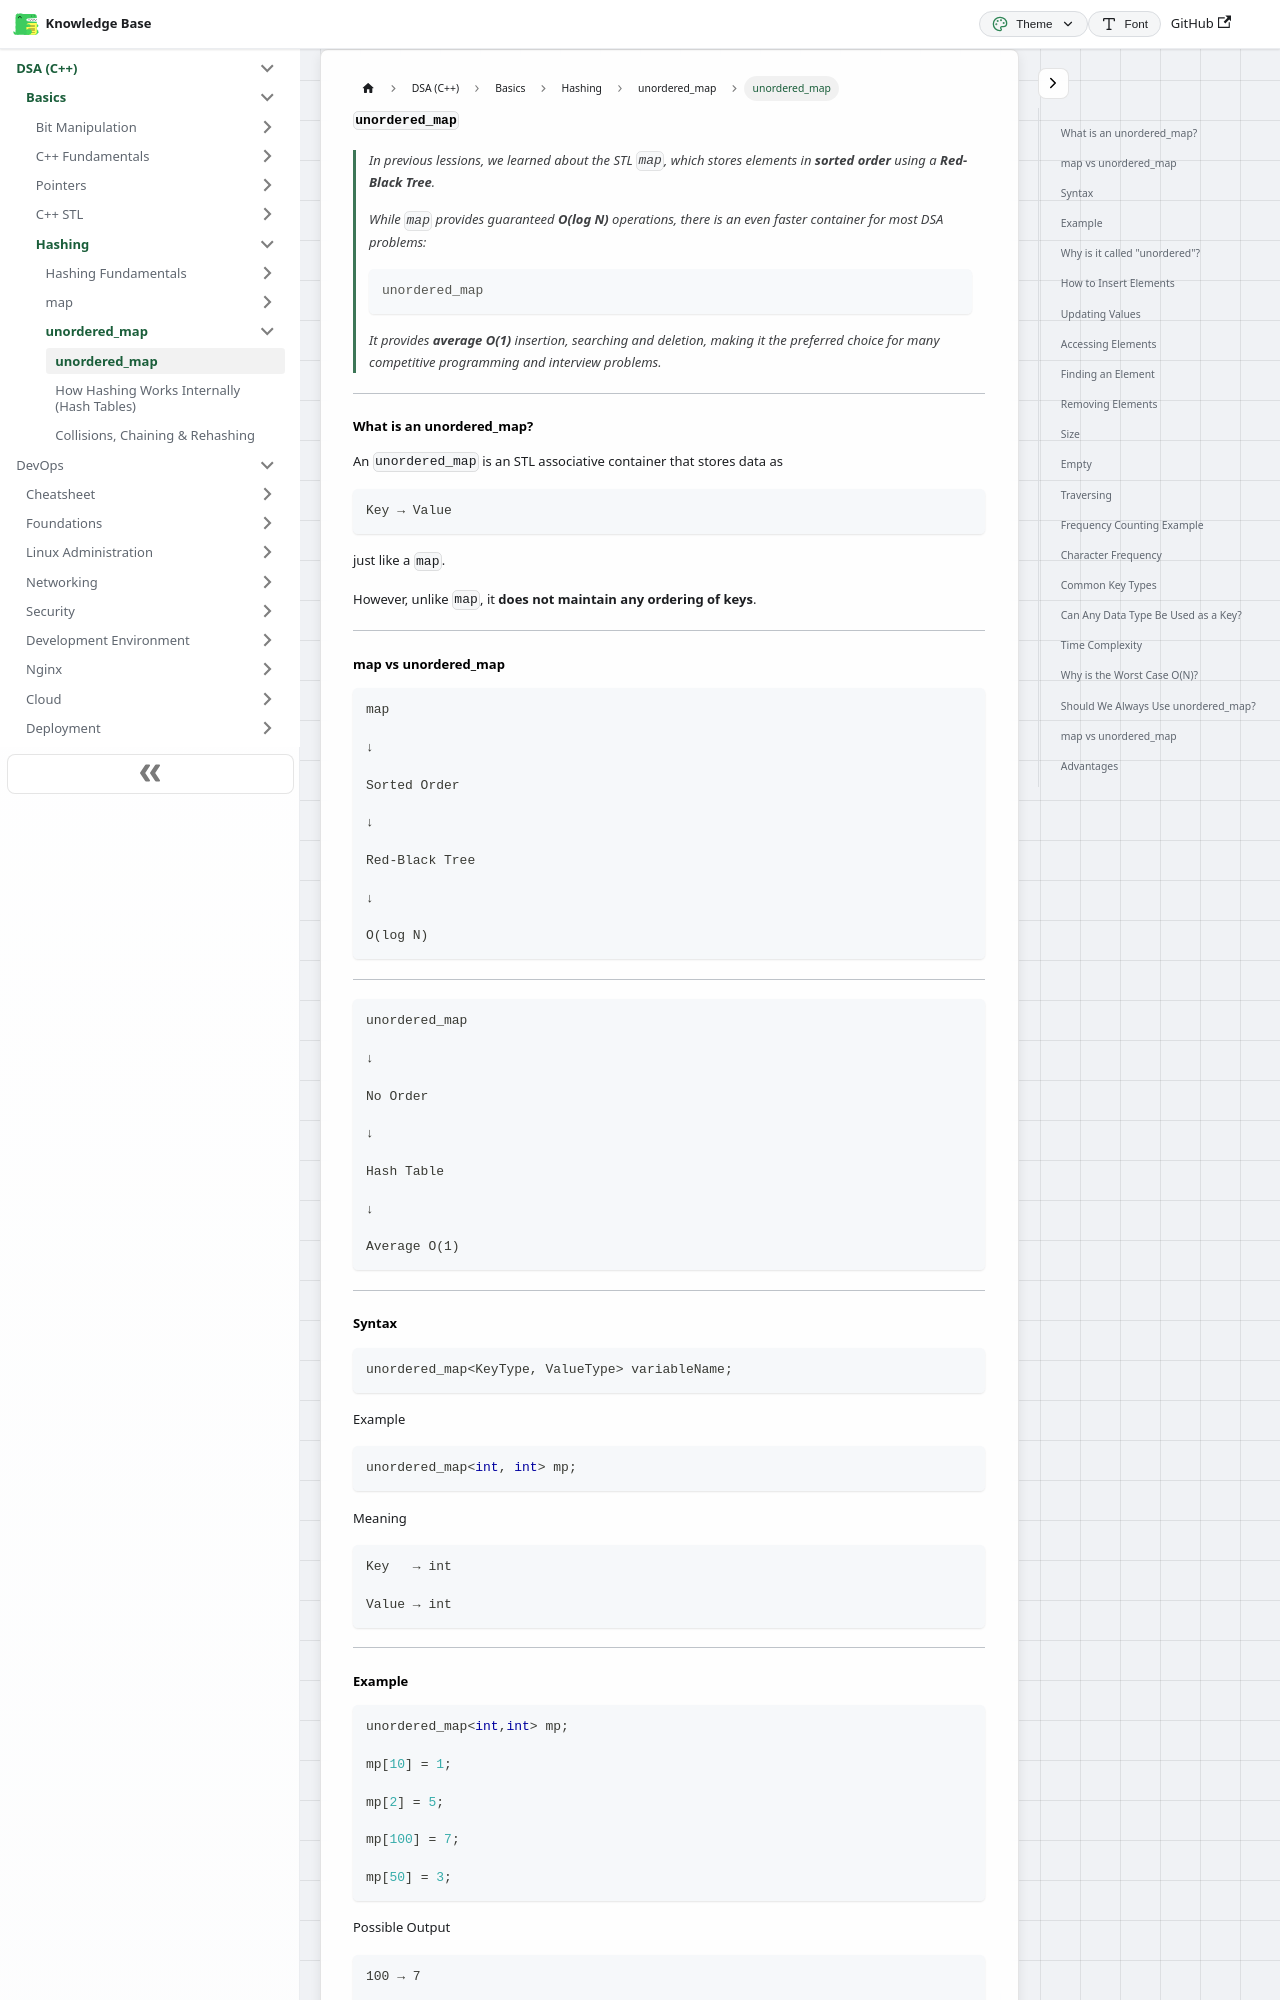

repository: codingsapienss/notes · page: docs/dsa/Basics/hashing/unordered_map/part1.html · generator: docusaurus

# `unordered_map`

> In previous lessions, we learned about the STL `map`, which stores elements in **sorted order** using a **Red-Black Tree**.
>
> While `map` provides guaranteed **O(log N)** operations, there is an even faster container for most DSA problems:
>
> ```text
> unordered_map
> ```
>
> It provides **average O(1)** insertion, searching and deletion, making it the preferred choice for many competitive programming and interview problems.

---

# What is an unordered_map?

An `unordered_map` is an STL associative container that stores data as

```text
Key → Value
```

just like a `map`.

However, unlike `map`, it **does not maintain any ordering of keys**.

---

# map vs unordered_map

```text
map

↓

Sorted Order

↓

Red-Black Tree

↓

O(log N)
```

---

```text
unordered_map

↓

No Order

↓

Hash Table

↓

Average O(1)
```

---

# Syntax

```cpp
unordered_map<KeyType, ValueType> variableName;
```

Example

```cpp
unordered_map<int, int> mp;
```

Meaning

```text
Key   → int

Value → int
```

---
